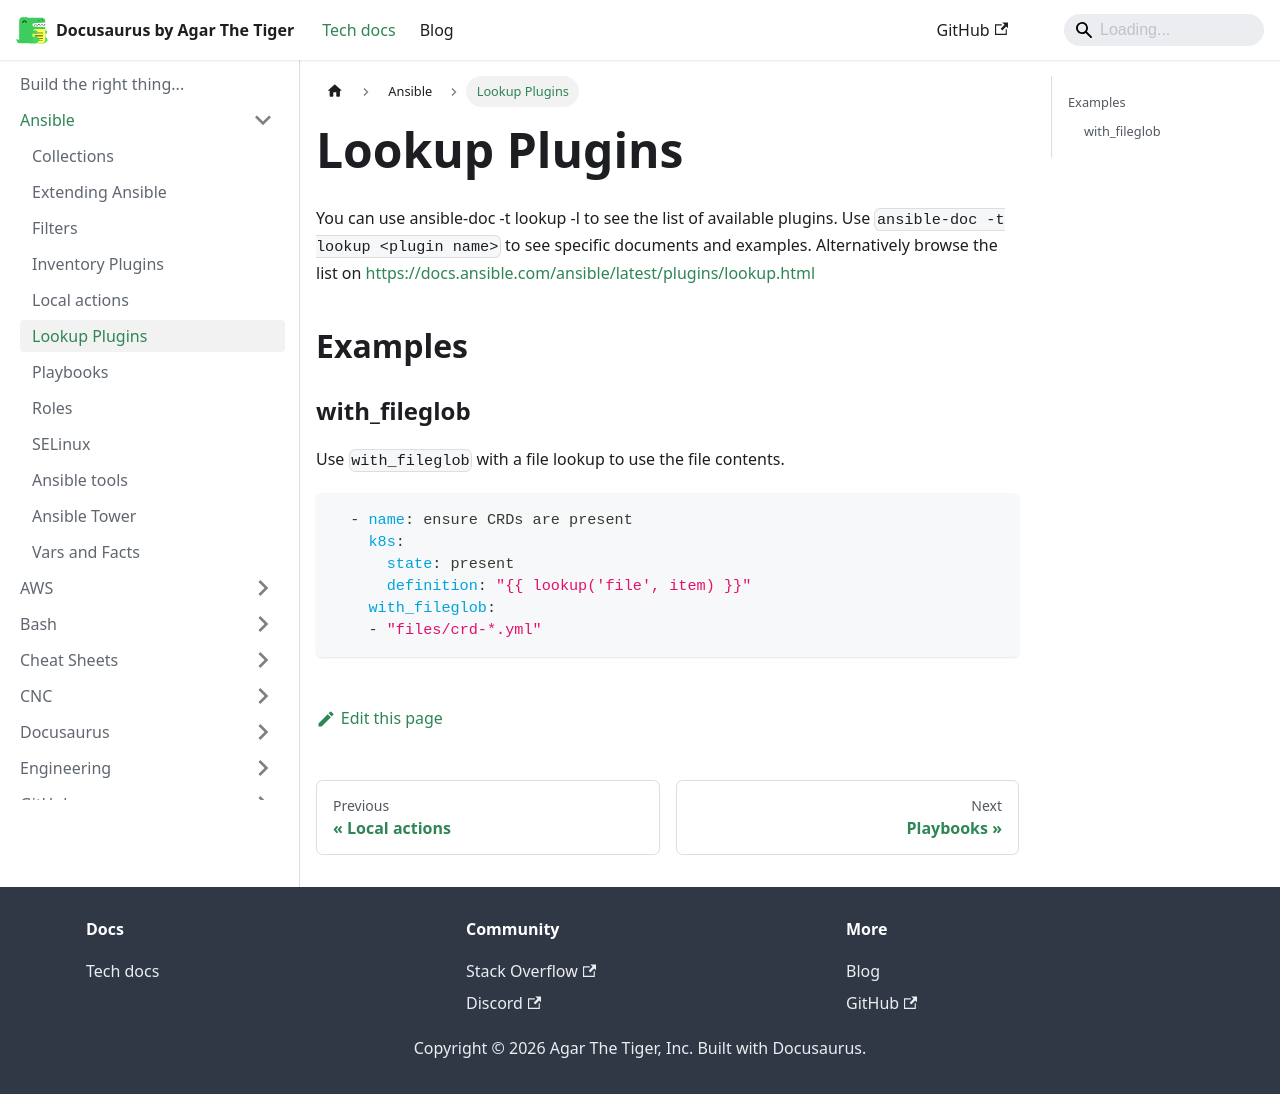

repository: agarthetiger/docusaurus · page: docs/ansible/lookup-plugins/index.html · generator: docusaurus

# Lookup Plugins

You can use ansible-doc -t lookup -l to see the list of available plugins. Use `ansible-doc -t lookup <plugin name>` to see specific documents and examples. Alternatively browse the list on https://docs.ansible.com/ansible/latest/plugins/lookup.html

## Examples

### with_fileglob

Use `with_fileglob` with a file lookup to use the file contents.

```yaml
  - name: ensure CRDs are present
    k8s:
      state: present
      definition: "{{ lookup('file', item) }}"
    with_fileglob:
    - "files/crd-*.yml"
```
